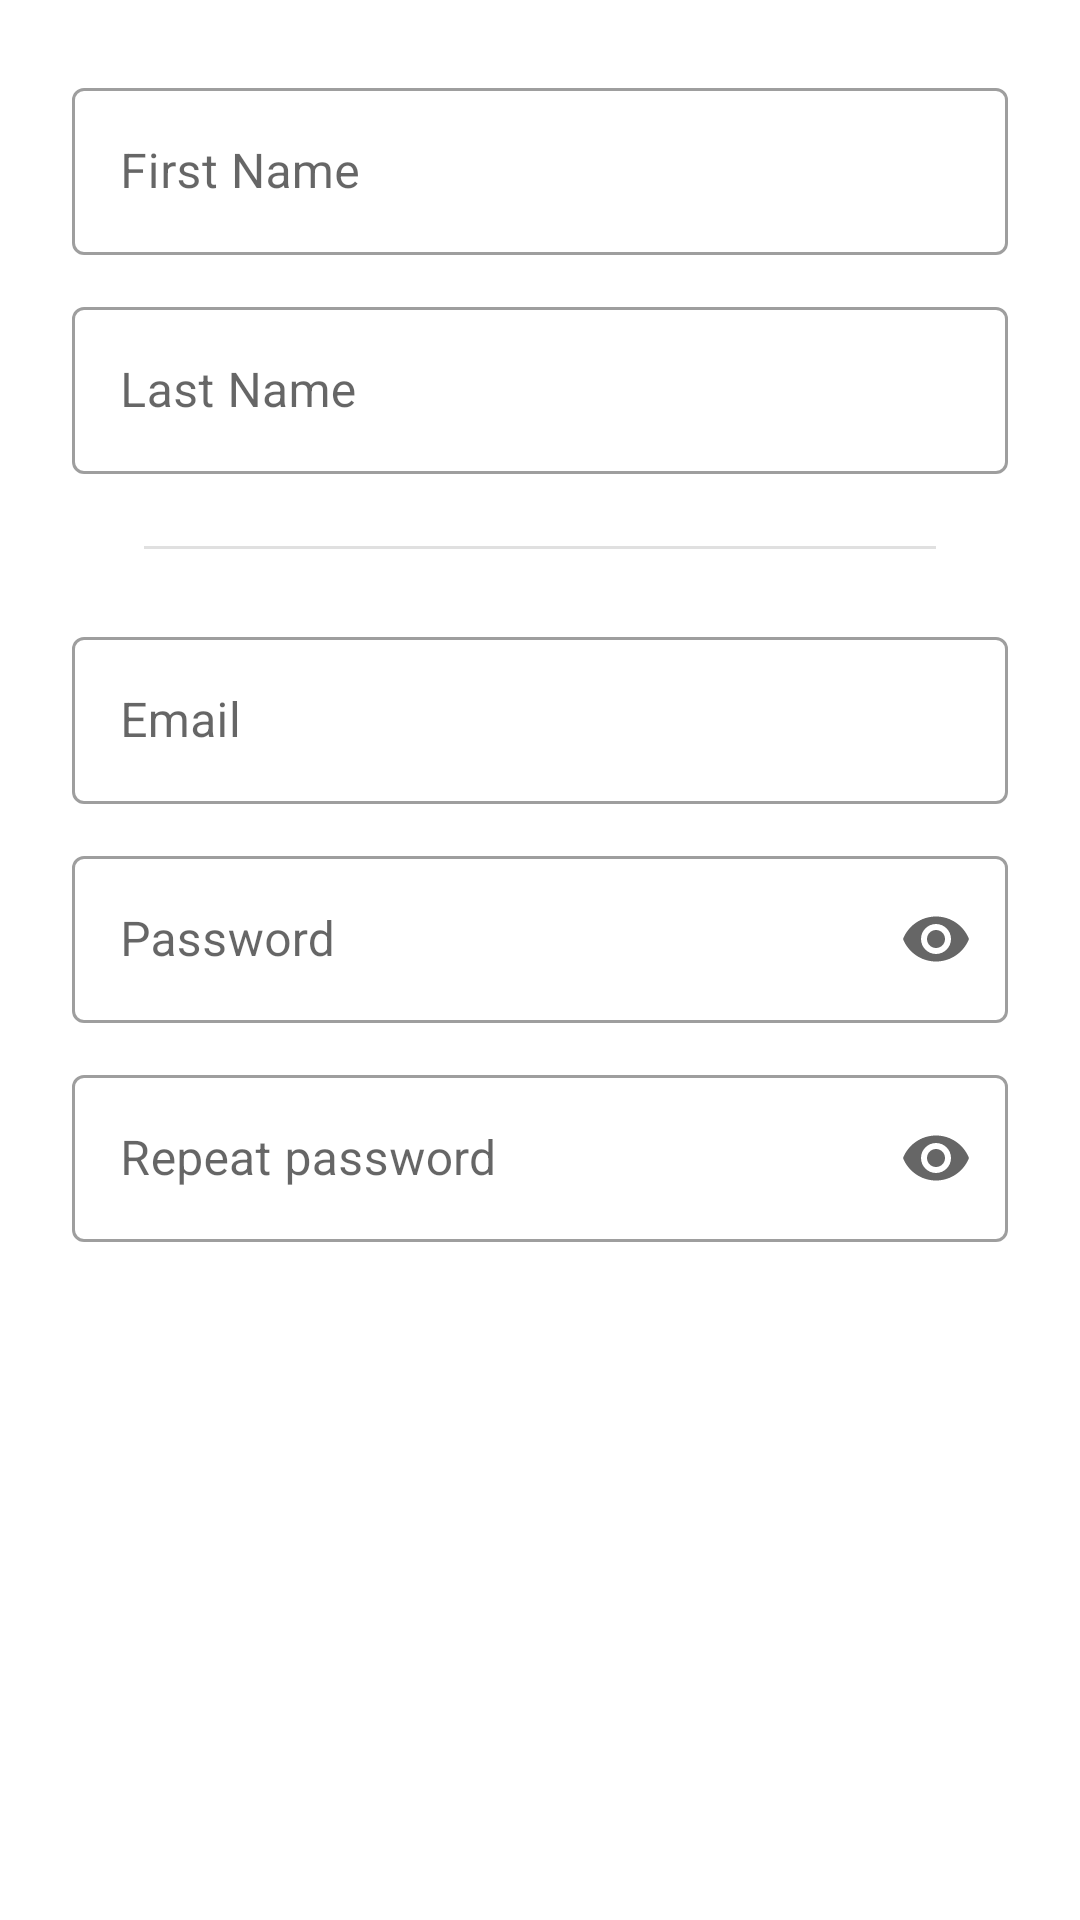

Here is an Android app screen rendered from its layout file. Give the layout XML and the strings, colors and styles it references.
<!-- AndroidManifest.xml: application theme Theme.OwnBanking -->
<!-- res/layout/register_form_layout.xml -->
<?xml version="1.0" encoding="utf-8"?>
<ScrollView
    xmlns:android="http://schemas.android.com/apk/res/android"
    xmlns:app="http://schemas.android.com/apk/res-auto"
    xmlns:tools="http://schemas.android.com/tools"
    android:layout_width="match_parent"
    android:layout_height="wrap_content"
    android:clipToPadding="false"
    android:padding="@dimen/spacing_24">

    <androidx.constraintlayout.widget.ConstraintLayout
        android:layout_width="match_parent"
        android:layout_height="match_parent">

        <com.google.android.material.textfield.TextInputLayout
            android:id="@+id/nameTextField"
            style="@style/Widget.MaterialComponents.TextInputLayout.OutlinedBox"
            android:layout_width="match_parent"
            android:layout_height="wrap_content"
            app:layout_constraintEnd_toEndOf="parent"
            app:layout_constraintStart_toStartOf="parent"
            app:layout_constraintTop_toTopOf="parent">

            <com.google.android.material.textfield.TextInputEditText
                android:id="@+id/nameTV"
                android:layout_width="match_parent"
                android:layout_height="wrap_content"
                android:hint="@string/field_first_name"
                android:lines="1"
                tools:text="@string/sample_name"/>

        </com.google.android.material.textfield.TextInputLayout>

        <com.google.android.material.textfield.TextInputLayout
            android:id="@+id/surnameTextField"
            style="@style/Widget.MaterialComponents.TextInputLayout.OutlinedBox"
            android:layout_width="match_parent"
            android:layout_height="wrap_content"
            android:layout_marginTop="@dimen/spacing_12"
            app:layout_constraintEnd_toEndOf="parent"
            app:layout_constraintStart_toStartOf="parent"
            app:layout_constraintTop_toBottomOf="@id/nameTextField">

            <com.google.android.material.textfield.TextInputEditText
                android:id="@+id/surnameTV"
                android:layout_width="match_parent"
                android:layout_height="wrap_content"
                android:hint="@string/field_last_name"
                android:lines="1"
                tools:text="@string/sample_surname"/>

        </com.google.android.material.textfield.TextInputLayout>

        <com.google.android.material.divider.MaterialDivider
            android:id="@+id/infoSeparator"
            android:layout_width="match_parent"
            android:layout_height="wrap_content"
            android:layout_margin="@dimen/spacing_24"
            app:layout_constraintStart_toStartOf="parent"
            app:layout_constraintEnd_toEndOf="parent"
            app:layout_constraintTop_toBottomOf="@id/surnameTextField"
            app:layout_constraintBottom_toTopOf="@id/emailTextField"/>

        <com.google.android.material.textfield.TextInputLayout
            android:id="@+id/emailTextField"
            style="@style/Widget.MaterialComponents.TextInputLayout.OutlinedBox"
            android:layout_width="match_parent"
            android:layout_height="wrap_content"
            android:layout_marginTop="@dimen/spacing_24"
            app:layout_constraintEnd_toEndOf="parent"
            app:layout_constraintStart_toStartOf="parent"
            app:layout_constraintTop_toBottomOf="@id/infoSeparator">

            <com.google.android.material.textfield.TextInputEditText
                android:id="@+id/emailTV"
                android:layout_width="match_parent"
                android:layout_height="wrap_content"
                android:lines="1"
                android:hint="@string/field_email"
                tools:text="@string/sample_email"/>

        </com.google.android.material.textfield.TextInputLayout>

        <com.google.android.material.textfield.TextInputLayout
            android:id="@+id/passTextField"
            style="@style/Widget.MaterialComponents.TextInputLayout.OutlinedBox"
            android:layout_width="match_parent"
            android:layout_height="wrap_content"
            android:layout_marginTop="@dimen/spacing_12"
            app:endIconMode="password_toggle"
            app:layout_constraintEnd_toEndOf="parent"
            app:layout_constraintStart_toStartOf="parent"
            app:layout_constraintTop_toBottomOf="@id/emailTextField">

            <com.google.android.material.textfield.TextInputEditText
                android:id="@+id/passTV"
                android:layout_width="match_parent"
                android:layout_height="wrap_content"
                android:inputType="textPassword"
                android:hint="@string/field_password"
                android:lines="1"
                tools:text="@string/sample_password"/>

        </com.google.android.material.textfield.TextInputLayout>

        <com.google.android.material.textfield.TextInputLayout
            android:id="@+id/passConfirmTextField"
            style="@style/Widget.MaterialComponents.TextInputLayout.OutlinedBox"
            android:layout_width="match_parent"
            android:layout_height="wrap_content"
            android:layout_marginTop="@dimen/spacing_12"
            app:endIconMode="password_toggle"
            app:layout_constraintEnd_toEndOf="parent"
            app:layout_constraintStart_toStartOf="parent"
            app:layout_constraintTop_toBottomOf="@id/passTextField">

            <com.google.android.material.textfield.TextInputEditText
                android:id="@+id/passConfirmTV"
                android:layout_width="match_parent"
                android:layout_height="wrap_content"
                android:inputType="textPassword"
                android:hint="@string/field_repeat_password"
                android:lines="1"
                tools:text="@string/sample_password"/>

        </com.google.android.material.textfield.TextInputLayout>

    </androidx.constraintlayout.widget.ConstraintLayout>

</ScrollView>
<!-- resources referenced by this layout -->
<resources>
  <dimen name="spacing_12">12dp</dimen>
  <dimen name="spacing_24">24dp</dimen>
  <string name="field_email">Email</string>
  <string name="field_first_name">First Name</string>
  <string name="field_last_name">Last Name</string>
  <string name="field_password">Password</string>
  <string name="field_repeat_password">Repeat password</string>
  <string name="sample_email">roberto.gonzalez@gmail.com</string>
  <string name="sample_name">Roberto</string>
  <string name="sample_password">12345678</string>
  <string name="sample_surname">Gonzalez</string>
  <style name="Theme.OwnBanking" parent="Theme.MaterialComponents.DayNight.NoActionBar">
          
          <item name="colorPrimary">@color/clear_purple_500</item>
          <item name="colorPrimaryVariant">@color/clear_purple_700</item>
          <item name="colorOnPrimary">@color/white</item>
          
          <item name="colorSecondary">@color/teal_200</item>
          <item name="colorSecondaryVariant">@color/teal_700</item>
          <item name="colorOnSecondary">@color/black</item>
          
          <item name="android:statusBarColor">?attr/colorPrimaryVariant</item>
          
      </style>
  <color name="clear_purple_500">#FFB02767</color>
  <color name="clear_purple_700">#7F1446</color>
  <color name="white">#FFFFFFFF</color>
  <color name="teal_200">#FF03DAC5</color>
  <color name="teal_700">#FF018786</color>
  <color name="black">#FF000000</color>
</resources>
